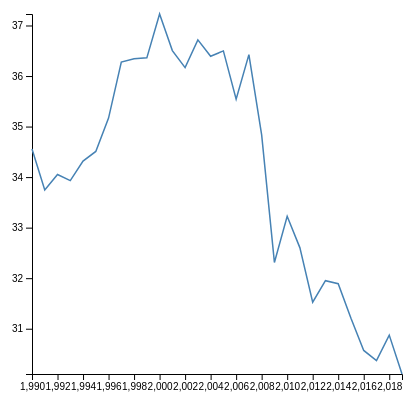
D3 v4 page, settled after 360 driven frames (6 s of simulated time); the page loaded 1 data file(s).



    // set the dimensions and margins of the graph
    var margin = {top: 10, right: 30, bottom: 30, left: 60},
        width = 460 - margin.left - margin.right,
        height = 400 - margin.top - margin.bottom;
    
    // append the svg object to the body of the page
    var svg = d3.select("#my_dataviz")
      .append("svg")
        .attr("width", width + margin.left + margin.right)
        .attr("height", height + margin.top + margin.bottom)
      .append("g")
        .attr("transform",
              "translate(" + margin.left + "," + margin.top + ")");
    
    //Read the data
    d3.csv("region.csv",
    
    
      // Now I can use this dataset:
      function(data) {
    
        console.log(data.NorthAmerica)
        console.log(data.Year)

        var yAccessor = (d) => d.NorthAmerica;
        var xAccessor = (d) => d.Year;

        // Add X axis
        var x = d3.scaleLinear()
          .domain(d3.extent(data, xAccessor))
          .range([ 0, width ]);
        svg.append("g")
          .attr("transform", "translate(0," + height + ")")
          .call(d3.axisBottom(x));
    
        // Add Y axis
        var y = d3.scaleLinear()
          .domain(d3.extent(data, yAccessor))
          .range([ height, 0 ]);
        svg.append("g")
          .call(d3.axisLeft(y));
    
        // Add the line
        svg.append("path")
          .datum(data)
          .attr("fill", "none")
          .attr("stroke", "steelblue")
          .attr("stroke-width", 1.5)
          .attr("d", d3.line()
            .x(function(d) {return x(d.Year)})
            .y(function(d) {return y(d.NorthAmerica)})
            )

})
    
    

### data: region.csv
Year, EastAsia&Pacific, Europe&CentralAsia, LatinAmerica&Caribbean, MiddleEast&North Africa, NorthAmerica, SouthAsia, Sub-SaharanAfrica
1990, 98.37, 426.6, 73.86, 151.7, 34.56, 2.636, 27.12
1991, 99.8, 410.8, 74.91, 147.7, 33.74, 2.724, 28.39
1992, 113.7, 381.7, 82.34, 143.8, 34.05, 3.038, 30.44
1993, 114.8, 361.1, 76.3, 152.8, 33.93, 2.952, 30.32
1994, 115.8, 345.2, 76.26, 159.8, 34.32, 3.024, 30.15
1995, 117.7, 335.5, 78.76, 185, 34.51, 3.376, 31.14
1996, 117.4, 343.4, 79.58, 188.3, 35.17, 3.661, 32.6
1997, 118.8, 335.9, 82.66, 196.3, 36.27, 3.897, 33.81
1998, 113.9, 335.4, 87.64, 196.7, 36.34, 3.772, 35.62
1999, 114.5, 327.5, 86.55, 199.3, 36.36, 4.341, 37.66
2000, 118.7, 328.8, 84.31, 197.5, 37.23, 4.503, 35.46
2001, 119.4, 334.1, 87.29, 201, 36.5, 4.576, 38.52
2002, 119.5, 336.6, 88.17, 205.6, 36.17, 5.046, 39.67
2003, 121.6, 350.9, 90.88, 207.6, 36.71, 4.795, 40.71
2004, 124.2, 354.3, 92.04, 205, 36.39, 5.621, 42.9
2005, 126.4, 352, 93.91, 204.2, 36.5, 5.63, 45.8
2006, 131.3, 355.8, 97.89, 203.7, 35.54, 6.045, 46.43
2007, 129.7, 356.2, 100, 197.5, 36.42, 6.197, 44.69
2008, 129.1, 352.5, 100.7, 196, 34.84, 6.164, 46.49
2009, 126.8, 323.1, 163.2, 187.8, 32.31, 6.392, 46.07
2010, 128.1, 336.1, 100.9, 188.8, 33.22, 6.74, 46.56
2011, 129.5, 330.7, 107.5, 185.4, 32.6, 7.293, 45.88
2012, 130.7, 321.2, 119.3, 192, 31.52, 7.749, 45.63
2013, 131.8, 316.2, 105, 188.2, 31.95, 7.478, 45.76
2014, 130.9, 299.6, 103.1, 187.7, 31.89, 8.241, 45.89
2015, 130.2, 296.8, 102.7, 185, 31.21, 8.412, 44.77
2016, 136.5, 297.1, 100.7, 181.7, 30.57, 9.547, 45.28
2017, 141.8, 299.6, 97.56, 178.9, 30.37, 9.907, 44.09
2018, 140.8, 297.1, 99.38, 172.6, 30.87, 10.38, 44.36
2019, 140.1, 286.2, 100.1, 175.1, 30.1, 10.3, 43.94